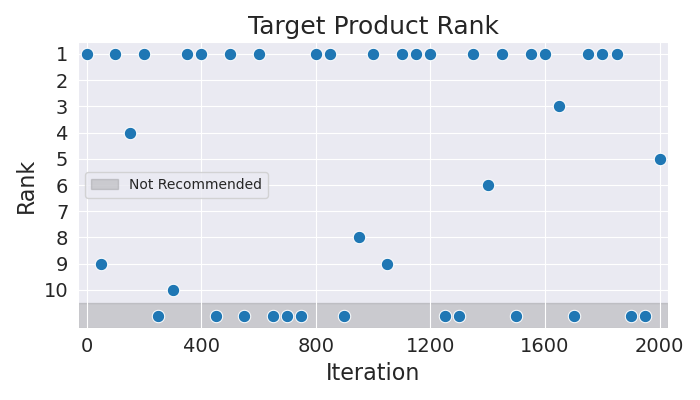

The file beside this chart, header and first rows:
Iteration, Rank
0, 1
50, 9
100, 1
150, 4
200, 1
250, 11
300, 10
350, 1
400, 1
450, 11
500, 1
550, 11
600, 1
650, 11
700, 11
750, 11
800, 1
850, 1
900, 11
950, 8
1000, 1
1050, 9
1100, 1
1150, 1
1200, 1
1250, 11
1300, 11
1350, 1
1400, 6
1450, 1
1500, 11
1550, 1
1600, 1
1650, 3
1700, 11
1750, 1
1800, 1
1850, 1
1900, 11
1950, 11
2000, 5
